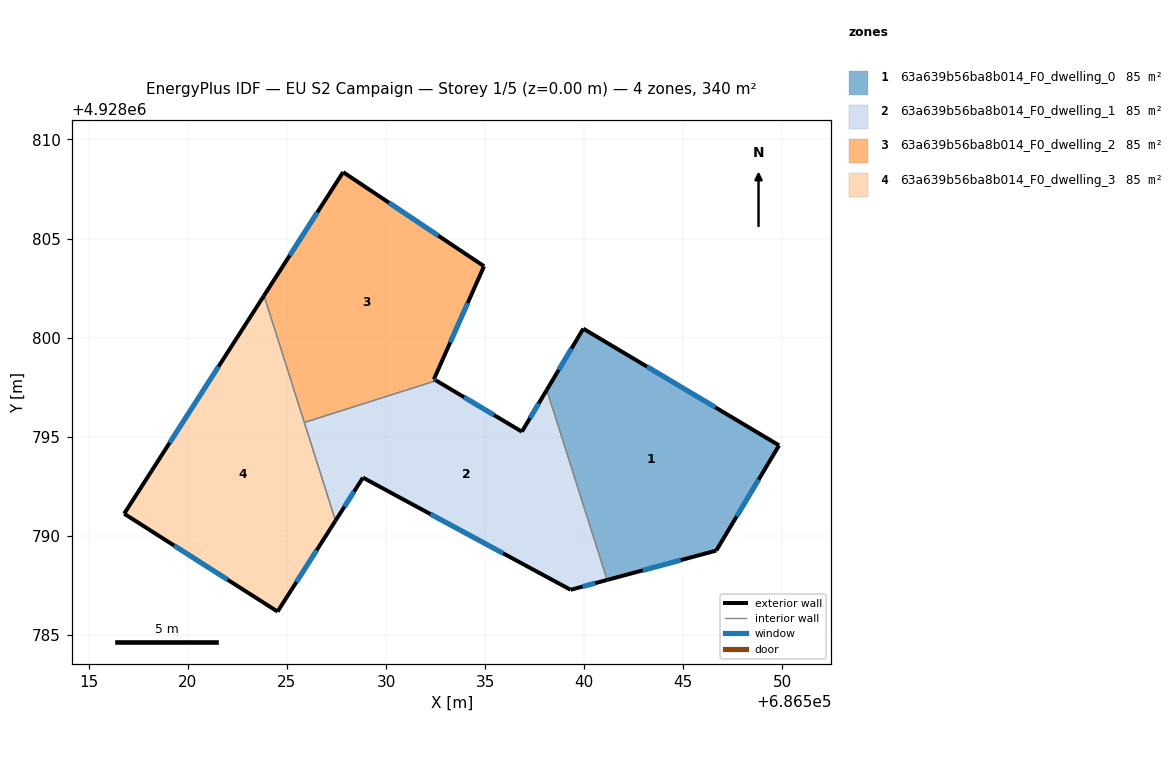
=== STOREY PLAN SPEC (per zone: floor XY polygon, exterior-wall plan segments, windows/doors) ===
zone 1: 63a639b56ba8b014_F0_dwelling_0  (84.9 m²)
  floor: (686546.66, 4928789.25) (686549.83, 4928794.56) (686539.95, 4928800.45) (686538.11, 4928797.36) (686541.16, 4928787.77)
  exterior wall: (686546.66, 4928789.25) – (686541.16, 4928787.77)  [5.7 m]
    window: (686544.87, 4928788.77) – (686542.95, 4928788.25)  [2.1 m²]
  exterior wall: (686538.11, 4928797.36) – (686539.95, 4928800.45)  [3.6 m]
    window: (686538.71, 4928798.37) – (686539.35, 4928799.45)  [1.3 m²]
  exterior wall: (686539.95, 4928800.45) – (686549.83, 4928794.56)  [11.5 m]
    window: (686543.17, 4928798.54) – (686546.62, 4928796.48)  [4.2 m²]
  exterior wall: (686549.83, 4928794.56) – (686546.66, 4928789.25)  [6.2 m]
    window: (686548.80, 4928792.84) – (686547.69, 4928790.98)  [2.3 m²]
  interior walls: 1
zone 2: 63a639b56ba8b014_F0_dwelling_1  (84.9 m²)
  floor: (686541.16, 4928787.77) (686538.11, 4928797.36) (686536.85, 4928795.25) (686532.53, 4928797.83) (686525.88, 4928795.72) (686527.45, 4928790.76) (686528.83, 4928792.93) (686539.31, 4928787.27)
  exterior wall: (686532.53, 4928797.83) – (686536.85, 4928795.25)  [5.0 m]
    window: (686533.94, 4928796.99) – (686535.45, 4928796.09)  [1.8 m²]
  exterior wall: (686536.85, 4928795.25) – (686538.11, 4928797.36)  [2.5 m]
    window: (686537.26, 4928795.94) – (686537.70, 4928796.68)  [0.9 m²]
  exterior wall: (686541.16, 4928787.77) – (686539.31, 4928787.27)  [1.9 m]
    window: (686540.56, 4928787.61) – (686539.91, 4928787.44)  [0.7 m²]
  exterior wall: (686539.31, 4928787.27) – (686528.83, 4928792.93)  [11.9 m]
    window: (686535.91, 4928789.11) – (686532.24, 4928791.09)  [4.4 m²]
  exterior wall: (686528.83, 4928792.93) – (686527.45, 4928790.76)  [2.6 m]
    window: (686528.38, 4928792.23) – (686527.90, 4928791.47)  [0.9 m²]
  interior walls: 3
zone 3: 63a639b56ba8b014_F0_dwelling_2  (84.9 m²)
  floor: (686532.53, 4928797.83) (686532.41, 4928797.90) (686534.94, 4928803.60) (686527.83, 4928808.35) (686523.84, 4928802.12) (686525.88, 4928795.72)
  exterior wall: (686527.83, 4928808.35) – (686534.94, 4928803.60)  [8.6 m]
    window: (686530.15, 4928806.81) – (686532.63, 4928805.15)  [3.1 m²]
  exterior wall: (686534.94, 4928803.60) – (686532.41, 4928797.90)  [6.2 m]
    window: (686534.12, 4928801.75) – (686533.24, 4928799.76)  [2.3 m²]
  exterior wall: (686532.41, 4928797.90) – (686532.53, 4928797.83)  [0.1 m]
    window: (686532.45, 4928797.88) – (686532.49, 4928797.86)  [0.1 m²]
  exterior wall: (686523.84, 4928802.12) – (686527.83, 4928808.35)  [7.4 m]
    window: (686525.14, 4928804.15) – (686526.54, 4928806.33)  [2.7 m²]
  interior walls: 2
zone 4: 63a639b56ba8b014_F0_dwelling_3  (84.9 m²)
  floor: (686524.52, 4928786.17) (686527.45, 4928790.76) (686523.84, 4928802.12) (686516.78, 4928791.11)
  exterior wall: (686527.45, 4928790.76) – (686524.52, 4928786.17)  [5.4 m]
    window: (686526.50, 4928789.27) – (686525.48, 4928787.67)  [2.0 m²]
  exterior wall: (686524.52, 4928786.17) – (686516.78, 4928791.11)  [9.2 m]
    window: (686522.01, 4928787.78) – (686519.30, 4928789.51)  [3.4 m²]
  exterior wall: (686516.78, 4928791.11) – (686523.84, 4928802.12)  [13.1 m]
    window: (686519.08, 4928794.69) – (686521.55, 4928798.54)  [4.8 m²]
  interior walls: 2

=== DERIVED (storey summary) ===
Building: EU S2 Campaign
Storey: 1 of 5  (floor level z = 0.00 m)
Storey gross floor area: 339.7 m²
Zones on this storey: 4
  - 63a639b56ba8b014_F0_dwelling_0: floor 84.9 m²; exterior wall 27.0 m (81.0 m²); 4 window(s) 9.9 m²; WWR 12.2%
  - 63a639b56ba8b014_F0_dwelling_1: floor 84.9 m²; exterior wall 23.9 m (71.6 m²); 5 window(s) 8.8 m²; WWR 12.2%
  - 63a639b56ba8b014_F0_dwelling_2: floor 84.9 m²; exterior wall 22.3 m (67.0 m²); 4 window(s) 8.2 m²; WWR 12.2%
  - 63a639b56ba8b014_F0_dwelling_3: floor 84.9 m²; exterior wall 27.7 m (83.1 m²); 3 window(s) 10.2 m²; WWR 12.2%
Zone adjacency (shared interzone walls):
  - 63a639b56ba8b014_F0_dwelling_0 ↔ 63a639b56ba8b014_F0_dwelling_1
  - 63a639b56ba8b014_F0_dwelling_1 ↔ 63a639b56ba8b014_F0_dwelling_2
  - 63a639b56ba8b014_F0_dwelling_1 ↔ 63a639b56ba8b014_F0_dwelling_3
  - 63a639b56ba8b014_F0_dwelling_2 ↔ 63a639b56ba8b014_F0_dwelling_3